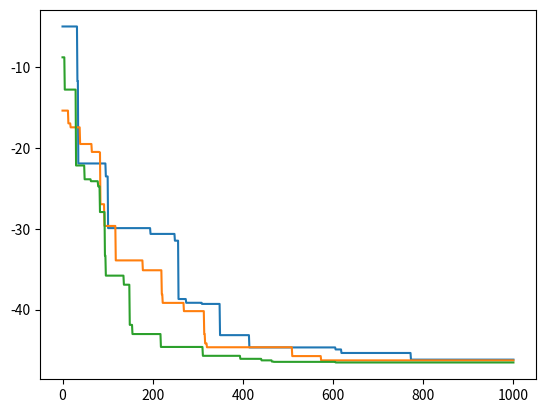

This chart was generated by the following Python code:
"""
    Module: GA
    Author: ShaoHaozhou
    motto: Self-discipline, self-improvement, self-love
    Date: 2020/12/23
    Introduce: The BP neural network can set the number of hidden layers,
            the number of neurons in each layer and the number of neurons in the output layer
    介绍: 可设置隐藏层的层数和每层神经元的数量、输出层的神经元数量的BP神经网络(实现自动化)
"""
import numpy as np
import matplotlib.pyplot as plt

"""
    GA:
        1. 离散GA
        2. 连续GA
"""


class GABase(object):
    def __init__(self, f, sv, cv):
        self.f = f
        self.sv = sv
        self.cv = cv
        self.pop = None
        self.best = [None, np.inf]
        self.fit_ = None
        self.for_ = None

    def initialize(self):
        pass

    def fitness(self):
        """
            # 用户可通过此函数来自定义目标函数...
                func(a_singe_pop) => return the fitness
        """
        return np.apply_along_axis(self.f, 1, self.pop)

    def select(self, fitness):
        min_pos = np.argmin(fitness)
        if fitness[min_pos] < self.best[1]:
            self.best = [self.pop[min_pos], fitness[min_pos]]

        min_fitness = fitness[min_pos]

        fitness = fitness - min_fitness
        u = np.sum(fitness)

        fitness = fitness / u

        s = 0
        for i in range(fitness.shape[0] - 1, -1, -1):
            a = fitness[i]
            fitness[i] = 1 - s
            s += a

        rands = np.random.rand(self.pop.shape[0] // 10)
        out = set()
        for rand in rands:
            for i in range(fitness.shape[0]):
                if rand < fitness[i]:
                    out.add(i)
                    break
        self.pop = np.delete(self.pop, list(out), axis=0)

    def cross(self):
        pass

    def mutate(self):
        pass

    def fit(self, for_=1000):
        self.fit_ = np.array([])
        self.for_ = for_
        self.best = [None, np.inf]
        self.initialize()
        for _ in range(for_):
            self.select(fitness=self.fitness())
            self.cross()
            self.mutate()
            self.fit_ = np.append(self.fit_, self.best[1])

    def draw_fit(self):
        if self.fit_ is None:
            raise ValueError("you should fit firstly!")
        x = np.linspace(0, self.for_, self.for_)
        y = self.fit_
        plt.plot(x, y)
        plt.show()


class DGA(GABase):
    def __init__(self, f, cv, sv, kinds, max_pop, length, can_replace=False):
        super().__init__(f, cv, sv)
        self.kinds = list(kinds)
        self.max_pop = max_pop
        self.length = length
        self.can_replace = can_replace

    def initialize(self):
        if self.can_replace is True:
            self.pop = np.random.choice(self.kinds, [self.max_pop // 10, self.length])
        else:
            self.pop = np.ones([self.max_pop // 10, self.length]) * np.inf
            for i in range(self.max_pop // 10):
                for j in range(self.length):
                    while True:
                        choice = np.random.choice(self.kinds)
                        if choice not in self.pop[i]:
                            self.pop[i][j] = choice
                            break

    def fitness(self):
        return super().fitness()

    def select(self, fitness):
        super().select(fitness)

    def cross(self):
        if self.can_replace is True:
            for i in range(self.pop.shape[0]):
                if self.max_pop <= self.pop.shape[0]:
                    break
                if np.random.rand() < self.sv:
                    selected = np.random.randint(self.length, size=[1, np.random.randint(self.length)])
                    child = self.pop[i].copy()
                    child[selected] = self.pop[(i+1) % self.pop.shape[0]][selected]
                    self.pop = np.vstack((self.pop, child))
        else:
            for i in range(self.pop.shape[0]):
                if self.max_pop <= self.pop.shape[0]:
                    break
                if np.random.rand() < self.sv:
                    selected = np.random.randint(self.length, size=[1, np.random.randint(self.length)])
                    child = self.pop[i].copy()
                    for j in selected[0]:
                        if child[j] == self.pop[(i+1) % self.pop.shape[0]][j]:
                            child[j] = self.pop[(i+1) % self.pop.shape[0]][j]

                    self.pop = np.vstack((self.pop, child))

    def mutate(self):
        if self.can_replace:
            for i in range(self.pop.shape[0]):
                if np.random.rand() < self.cv:
                    pos = np.random.randint(self.length)
                    self.pop[i][pos] = np.random.choice(self.kinds)
        else:
            for i in range(self.pop.shape[0]):
                if np.random.rand() < self.cv:
                    pos = np.random.randint(self.length)
                    while True:
                        cross = np.random.choice(self.kinds)
                        if cross not in self.pop[i]:
                            self.pop[i][pos] = cross
                            break

    def fit(self, for_=1000):
        super().fit(for_)

    def draw_fit(self):
        super().draw_fit()


class CGA(GABase):

    def __init__(self, f, sv, cv, max_pop, length, extent):
        super().__init__(f, sv, cv)
        self.max_pop = max_pop
        self.length = length
        self.extent = extent

    def initialize(self):
        self.pop = self.extent[0] + np.random.rand(self.max_pop // 10, self.length) * (self.extent[1] - self.extent[0])

    def fitness(self):
        return super().fitness()

    def select(self, fitness):
        super().select(fitness)

    def cross(self):
        for i in range(self.pop.shape[0]):
            if self.max_pop <= self.pop.shape[0]:
                break
            if np.random.rand() < self.sv:
                selected = np.random.randint(self.length, size=[1, np.random.randint(self.length)])
                child = self.pop[i].copy()
                child[selected] = self.pop[(i+1) % self.pop.shape[0]][selected]
                self.pop = np.vstack((self.pop, child))

    def mutate(self):
        for i in range(self.pop.shape[0]):
            if np.random.rand() < self.cv:
                pos = np.random.randint(self.length)
                self.pop[i][pos] = self.extent[0] + np.random.rand() * (self.extent[1] - self.extent[0])

    def fit(self, for_=1000):
        super().fit(for_)

    def draw_fit(self):
        super().draw_fit()


class GA(object):
    mode = ["DGA", "CGA"]

    def __init__(self, f, sv, cv, max_pop, length, extent_or_kinds, can_replace=False):
        if len(list(extent_or_kinds)) != 2:
            self.mode = GA.mode[0]
            self.ga = DGA(f, cv, sv, extent_or_kinds, max_pop, length, can_replace)
            self.msg = "{mode}(f:{f}, sv:{sv}, cv:{cv}, max_pop:{max_pop}," \
                       " length:{length}, kinds:{kinds}, can_replace{can_replace}"\
                .format(mode=self.mode, f=f, sv=sv, cv=cv, max_pop=max_pop, length=length, kinds=extent_or_kinds,can_replace=can_replace)
        else:
            self.mode = GA.mode[1]
            self.ga = CGA(f, cv, sv, max_pop, length, extent_or_kinds)
            self.msg = "{mode}(f:{f}, sv:{sv}, cv:{cv}, max_pop:{max_pop}," \
                       " length:{length}, extent:{extent})"\
                .format(mode=self.mode, f=f, sv=sv, cv=cv, max_pop=max_pop, length=length, extent=extent_or_kinds)

    def __repr__(self):
        return self.msg

    def __str__(self):
        return self.__repr__()

    def fit(self, for_=1000):
        self.ga.fit(for_)

    def result(self):
        return self.ga.best

    def draw_fit(self):
        self.ga.draw_fit()


if __name__ == "__main__":
    f = lambda x: sum(x * np.sin(x) + x * np.cos(2 * x))

    # 测试 DGA
    dga = DGA(f, cv=0.1, sv=0.01, kinds=np.linspace(0, 10, 100), max_pop=100, length=5)
    dga.fit(1000)
    dga.draw_fit()
    print(dga.best)

    # 测试 CGA
    cga = CGA(f, cv=0.1, sv=0.1, max_pop=100, length=5, extent=[0, 10])
    cga.fit(1000)
    cga.draw_fit()
    print(cga.best)

    # 测试 GA
    ga = GA(f, cv=0.1, sv=0.1, max_pop=100, length=5, extent_or_kinds=[0, 10])
    ga.fit(1000)
    ga.draw_fit()
